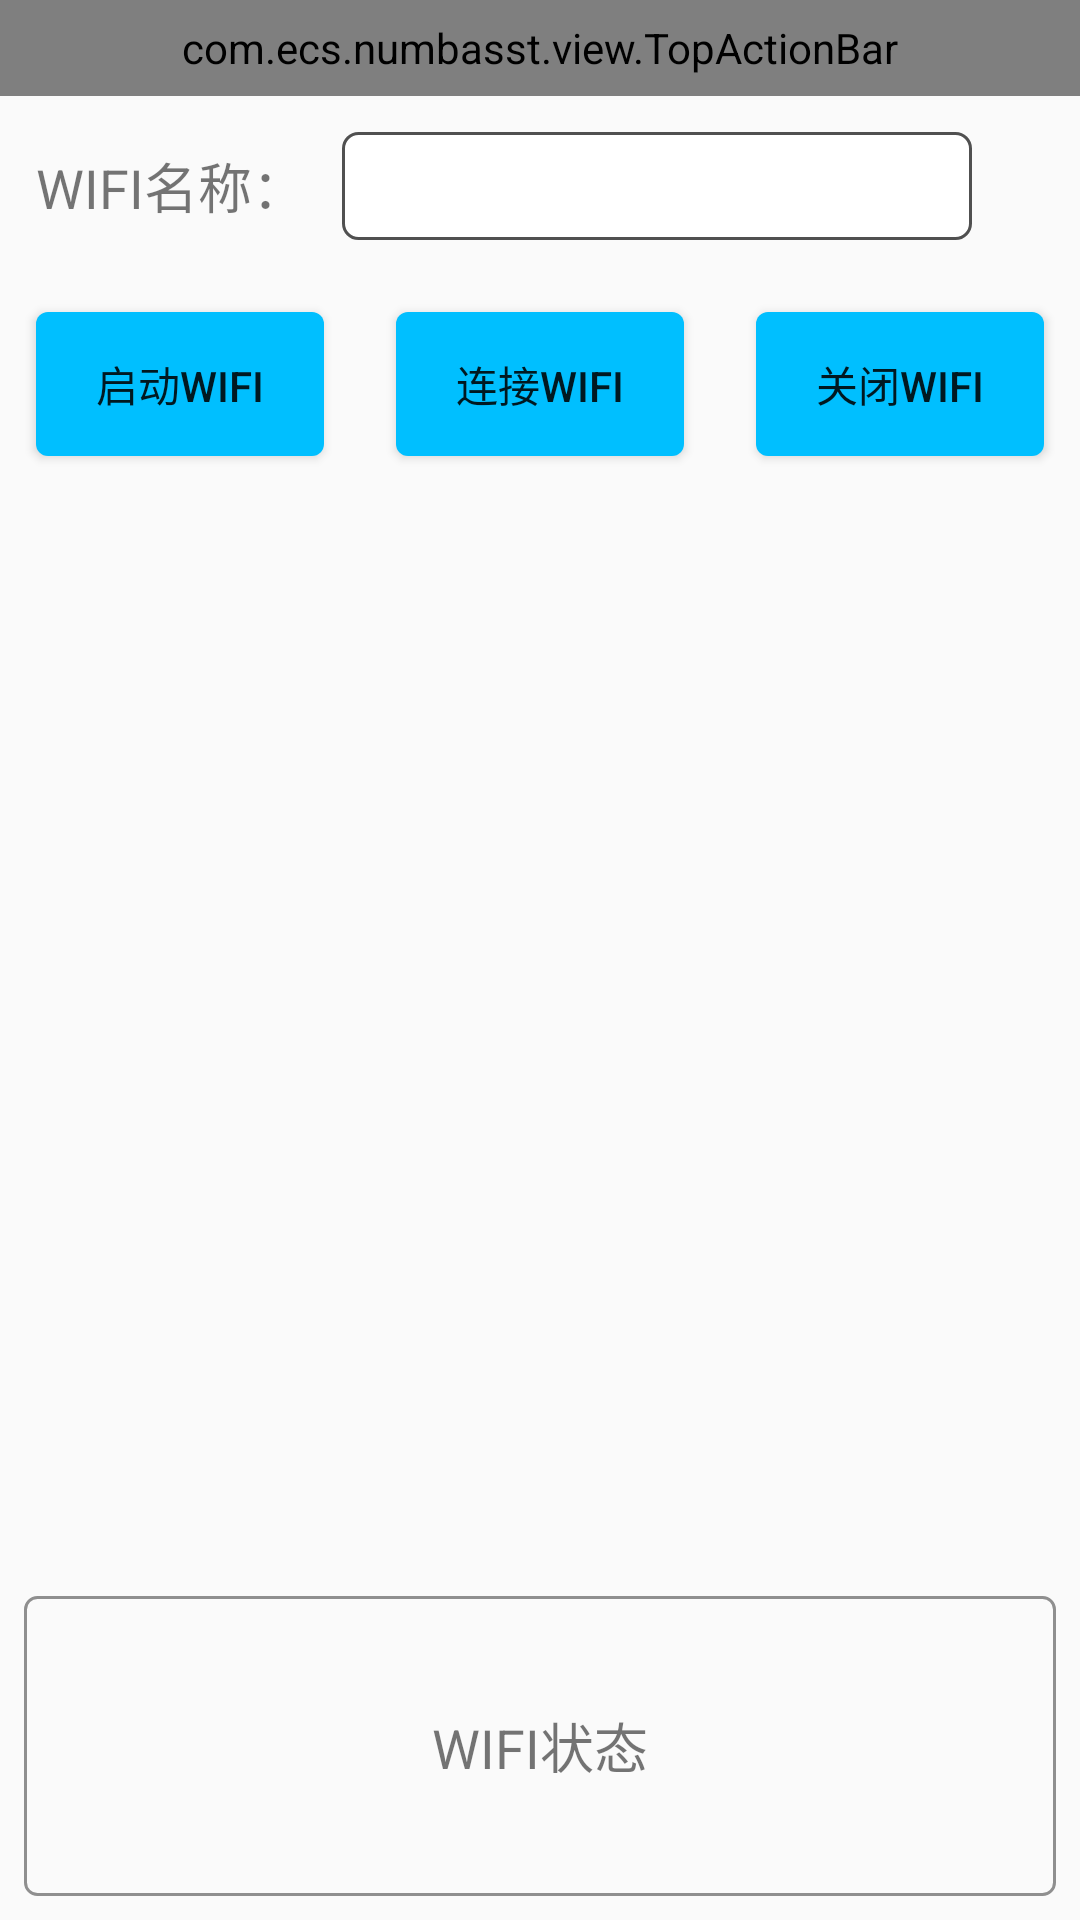

Produce the Android XML layout that renders to this screen, including the resource entries it uses.
<!-- AndroidManifest.xml: application theme Theme.NumbAsst -->
<!-- res/layout/activity_wifi_debug.xml -->
<?xml version="1.0" encoding="utf-8"?>
<androidx.constraintlayout.widget.ConstraintLayout xmlns:android="http://schemas.android.com/apk/res/android"
    xmlns:app="http://schemas.android.com/apk/res-auto"
    xmlns:tools="http://schemas.android.com/tools"
    android:layout_width="match_parent"
    android:layout_height="match_parent"
    tools:context=".ui.debug.WifiDebugActivity">

    <com.ecs.numbasst.view.TopActionBar
        android:id="@+id/top_action_bar"
        app:layout_constraintTop_toTopOf="parent"
        android:layout_width="match_parent"
        app:refreshEnable="false"
        android:layout_height="32dp"/>

    <ProgressBar
        android:id="@+id/progress_bar_status"
        android:translationZ="10dp"
        app:layout_constraintStart_toStartOf="parent"
        app:layout_constraintEnd_toEndOf="parent"
        app:layout_constraintTop_toTopOf="parent"
        app:layout_constraintBottom_toBottomOf="parent"
        android:visibility="gone"
        android:layout_width="wrap_content"
        android:layout_height="wrap_content"/>

    <TextView
        android:id="@+id/tv_wifi_debug_name_title"
        android:layout_width="wrap_content"
        android:layout_height="36dp"
        android:layout_marginStart="12dp"
        android:layout_marginTop="12dp"
        android:text="WIFI名称："
        android:textSize="18sp"
        android:gravity="center"
        app:layout_constraintStart_toStartOf="parent"
        app:layout_constraintTop_toBottomOf="@+id/top_action_bar" />

    <TextView
        android:id="@+id/tv_wifi_debug_name"
        app:layout_constraintStart_toEndOf="@+id/tv_wifi_debug_name_title"
        app:layout_constraintTop_toTopOf="@+id/tv_wifi_debug_name_title"
        app:layout_constraintBottom_toBottomOf="@+id/tv_wifi_debug_name_title"
        app:layout_constraintEnd_toStartOf="@+id/ib_get_wifi_name_refresh"
        android:layout_width="0dp"
        android:textSize="16sp"
        android:background="@drawable/shape_edit_text_border"
        android:layout_marginHorizontal="12dp"
        android:text=""
        android:gravity="center"
        android:layout_height="0dp"/>

    <ImageButton
        android:id="@+id/ib_get_wifi_name_refresh"
        android:layout_width="wrap_content"
        android:layout_height="0dp"
        android:layout_marginEnd="24dp"
        android:background="@null"
        android:src="@drawable/selector_btn_refresh"
        app:layout_constraintBottom_toBottomOf="@+id/tv_wifi_debug_name"
        app:layout_constraintEnd_toEndOf="parent"
        app:layout_constraintTop_toTopOf="@+id/tv_wifi_debug_name" />


    <Button
        android:id="@+id/btn_open_wifi"
        android:layout_width="0dp"
        android:layout_height="48dp"
        android:layout_marginHorizontal="12dp"
        android:layout_marginTop="24dp"
        android:enabled="true"
        android:text="启动WIFI"
        android:background="@drawable/selector_btn_deeper"
        app:layout_constraintEnd_toStartOf="@+id/btn_connect_wifi"
        app:layout_constraintStart_toStartOf="parent"
        app:layout_constraintTop_toBottomOf="@+id/tv_wifi_debug_name_title"
        />


    <Button
        android:id="@+id/btn_connect_wifi"
        android:layout_width="0dp"
        android:layout_height="0dp"
        android:layout_marginHorizontal="12dp"
        android:enabled="true"
        android:text="连接WIFI"
        android:background="@drawable/selector_btn_deeper"
        app:layout_constraintEnd_toStartOf="@+id/btn_close_wifi"
        app:layout_constraintStart_toEndOf="@+id/btn_open_wifi"
        app:layout_constraintTop_toTopOf="@+id/btn_open_wifi"
        app:layout_constraintBottom_toBottomOf="@+id/btn_open_wifi"
        />


    <Button
        android:id="@+id/btn_close_wifi"
        android:layout_width="0dp"
        android:layout_height="0dp"
        android:layout_marginHorizontal="12dp"
        android:enabled="true"
        android:text="关闭WIFI"
        android:background="@drawable/selector_btn_deeper"
        app:layout_constraintEnd_toEndOf="parent"
        app:layout_constraintStart_toEndOf="@+id/btn_connect_wifi"
        app:layout_constraintTop_toTopOf="@+id/btn_connect_wifi"
        app:layout_constraintBottom_toBottomOf="@+id/btn_connect_wifi"
        />

    <TextView
        android:id="@+id/tv_wifi_debug_status"
        android:layout_width="match_parent"
        android:layout_height="wrap_content"
        android:layout_margin="8dp"
        android:background="@drawable/shape_text_view_status"
        android:gravity="center"
        android:minHeight="100dp"
        android:text="WIFI状态"
        android:textSize="18sp"
        app:layout_constraintBottom_toBottomOf="parent"
        app:layout_constraintEnd_toEndOf="parent"
        app:layout_constraintStart_toStartOf="parent" />


</androidx.constraintlayout.widget.ConstraintLayout>
<!-- resources referenced by this layout -->
<resources>
  <!-- drawable selector_btn_refresh (drawable) -->
  <?xml version="1.0" encoding="utf-8"?>
  <selector xmlns:android="http://schemas.android.com/apk/res/android">
    <item android:state_pressed="true" android:drawable="@drawable/ic_refresh_32"/>
    <item android:state_focused="true" android:drawable="@drawable/ic_refresh_32"/>
      <item android:state_pressed="false" android:drawable="@drawable/ic_refresh_32_black"/>
  </selector>
  <!-- drawable shape_edit_text_border (drawable) -->
  <?xml version="1.0" encoding="utf-8"?>
  <layer-list xmlns:android="http://schemas.android.com/apk/res/android">
      <item>
          <shape
              android:shape="rectangle">
              <solid android:color="#ffffff"/>
              <corners android:radius="5dp"/>
              <stroke
                  android:width="1dp"
                  android:color="#505050"/>
          </shape>
      </item>
  </layer-list>
  <!-- drawable shape_text_view_status (drawable) -->
  <?xml version="1.0" encoding="utf-8"?>
  <shape xmlns:android="http://schemas.android.com/apk/res/android"
      android:shape="rectangle">
  
      <corners android:radius="4dp" />
      <stroke
          android:width="1dp"
          android:color="@color/gray_8f" />
  </shape>
  <style name="Theme.NumbAsst" parent="Theme.AppCompat.Light.NoActionBar">
          
          <item name="colorPrimary">@color/teal_200</item>
          <item name="colorPrimaryVariant">@color/teal_700</item>
          <item name="colorOnPrimary">@color/white</item>
          
          <item name="colorSecondary">@color/teal_200</item>
          <item name="colorSecondaryVariant">@color/teal_700</item>
          <item name="colorOnSecondary">@color/white</item>
          
          <item name="android:statusBarColor" tools:targetApi="l">?attr/colorPrimaryVariant</item>
          
      </style>
  <!-- drawable shape_btn_deep_selected_border (drawable) -->
  <?xml version="1.0" encoding="utf-8"?>
  <layer-list xmlns:android="http://schemas.android.com/apk/res/android">
      <item>
          <shape
              android:shape="rectangle">
              <solid android:color="@color/blue_deep_sky" />
              <corners android:radius="2dp"/>
              <stroke
                  android:width="1dp"
                  android:color="@color/white"/>
          </shape>
      </item>
  </layer-list>
  <!-- drawable shape_btn_deep_border (drawable) -->
  <?xml version="1.0" encoding="utf-8"?>
  <layer-list xmlns:android="http://schemas.android.com/apk/res/android">
      <item>
          <shape
              android:shape="rectangle">
              <solid android:color="@color/deepskyblue" />
              <corners android:radius="4dp"/>
  
          </shape>
      </item>
  </layer-list>
  <!-- drawable ic_refresh_32 (drawable) -->
  <vector android:height="32dp" android:tint="#247DBC"
      android:viewportHeight="24" android:viewportWidth="24"
      android:width="32dp" xmlns:android="http://schemas.android.com/apk/res/android">
      <path android:fillColor="@android:color/white" android:pathData="M17.65,6.35C16.2,4.9 14.21,4 12,4c-4.42,0 -7.99,3.58 -7.99,8s3.57,8 7.99,8c3.73,0 6.84,-2.55 7.73,-6h-2.08c-0.82,2.33 -3.04,4 -5.65,4 -3.31,0 -6,-2.69 -6,-6s2.69,-6 6,-6c1.66,0 3.14,0.69 4.22,1.78L13,11h7V4l-2.35,2.35z"/>
  </vector>
  <color name="gray_8f">#8f8f8f</color>
  <color name="teal_200">#FF03DAC5</color>
  <color name="teal_700">#FF018786</color>
  <color name="white">#FFFFFFFF</color>
  <color name="blue_deep_sky">#247DBC</color>
  <color name="deepskyblue">#00BFFF</color>
</resources>
